4-way image classification set "dataset_oiseaux" from GitHub (Yannickthomas0602/Yolo_projet_etude); label vocabulary: balbuzard, cormoran, heron, mouette goeland.

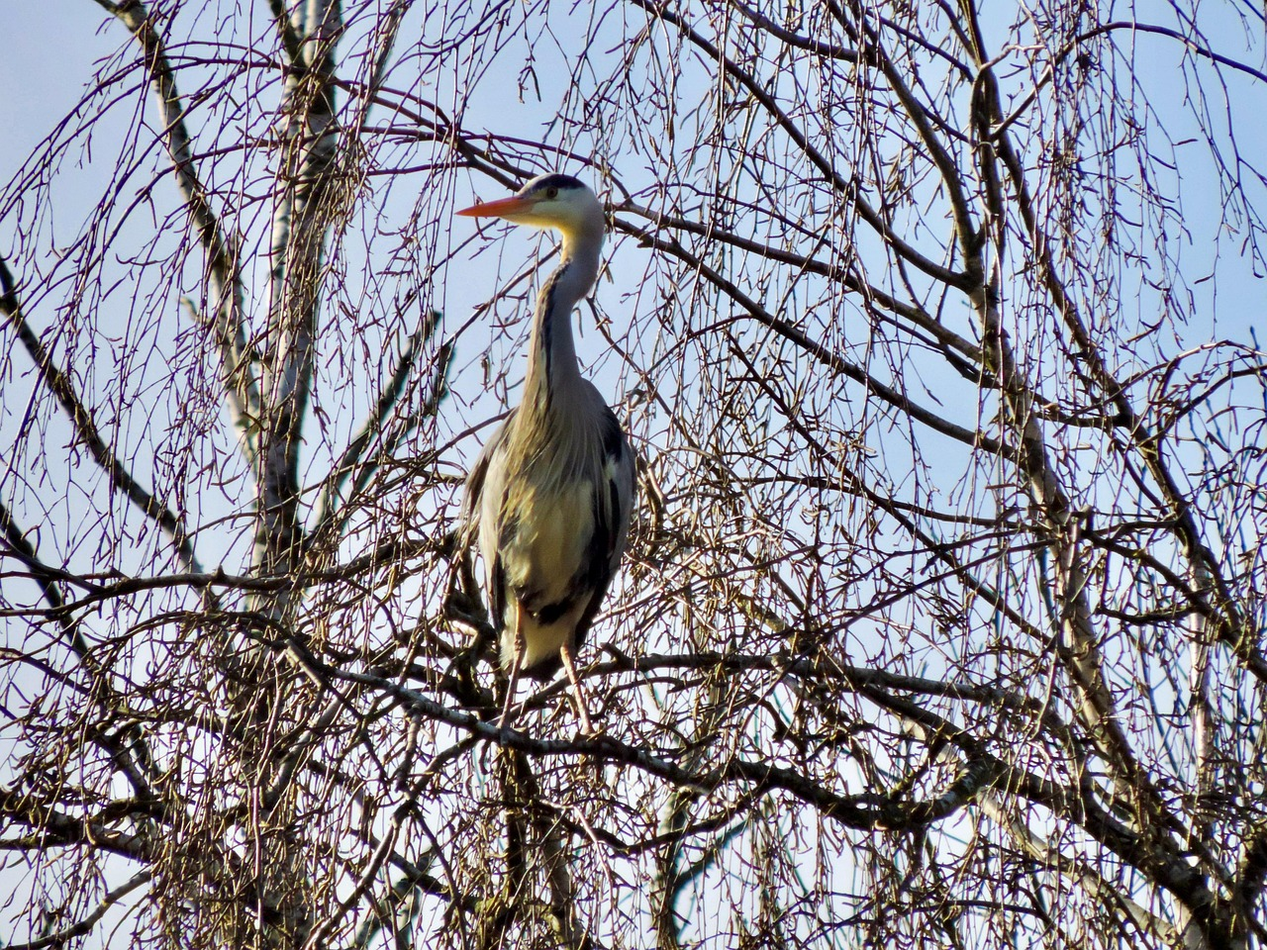
Label: heron

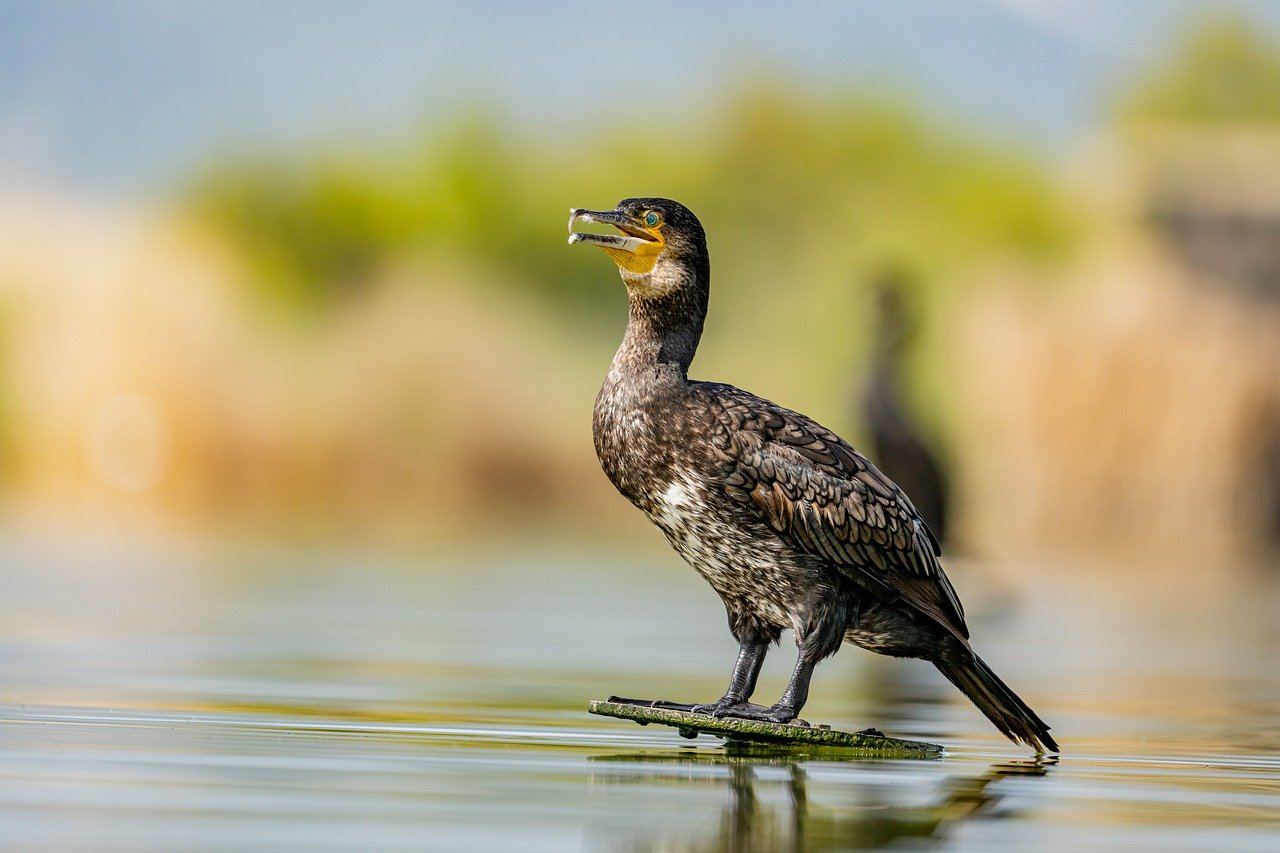
Label: cormoran

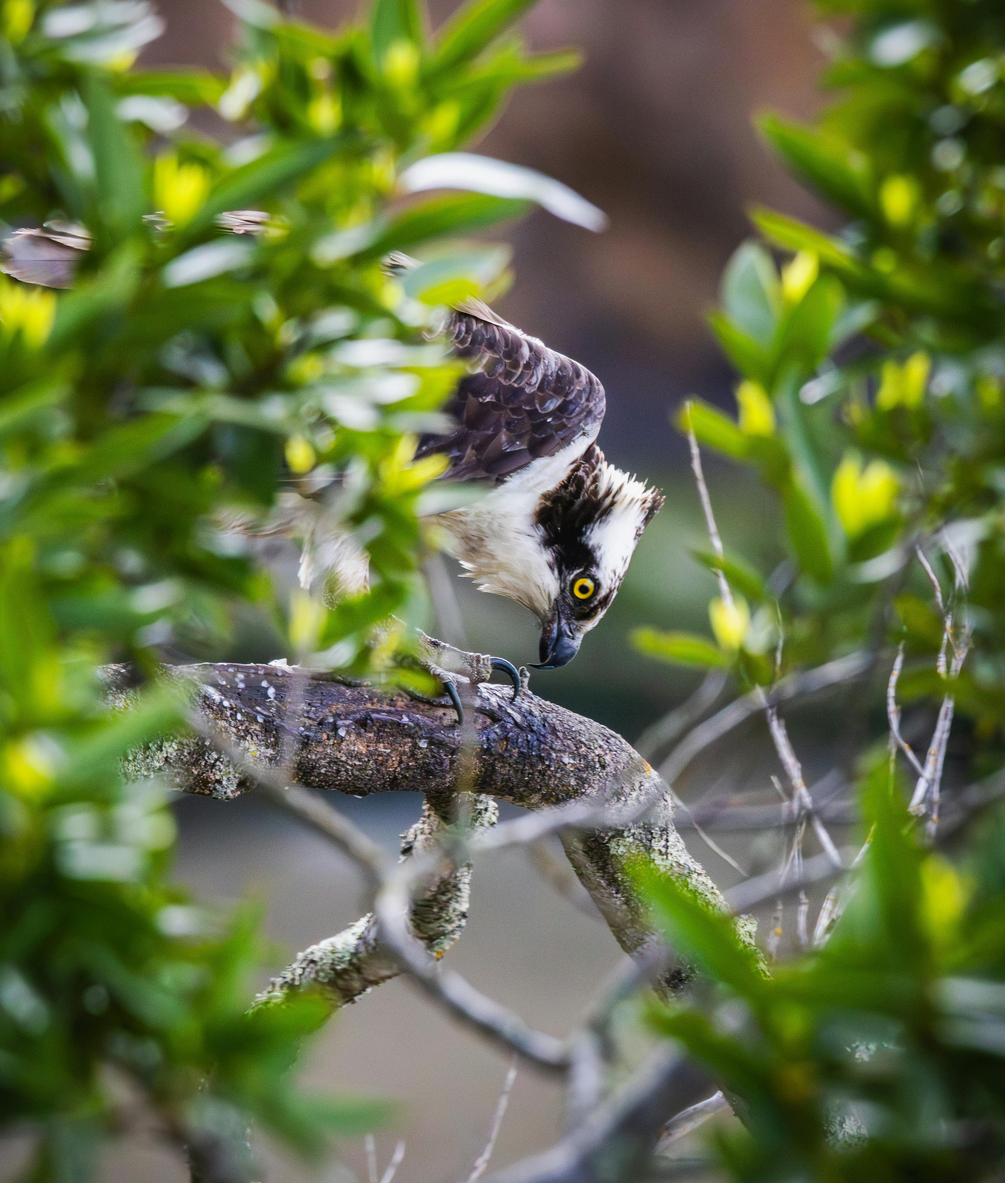
Label: balbuzard

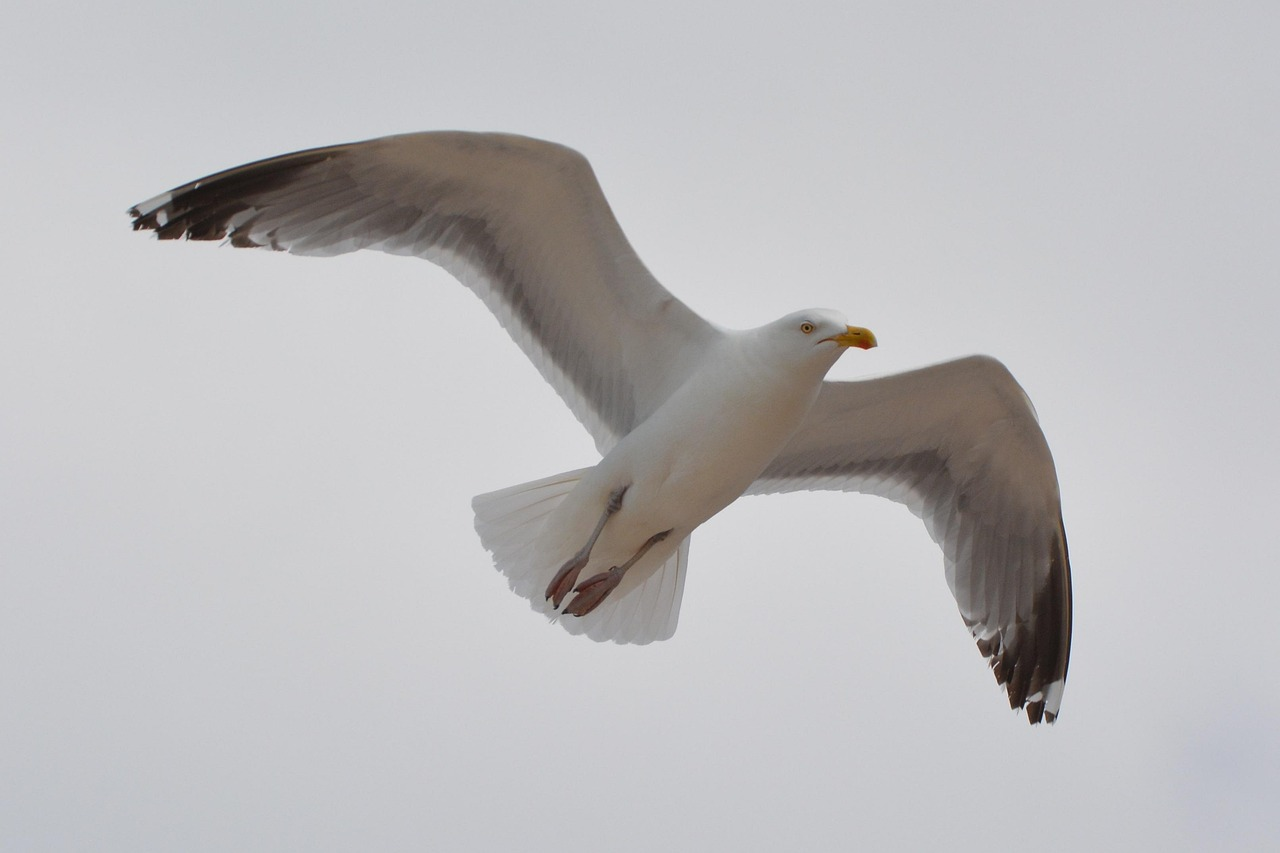
Label: mouette goeland

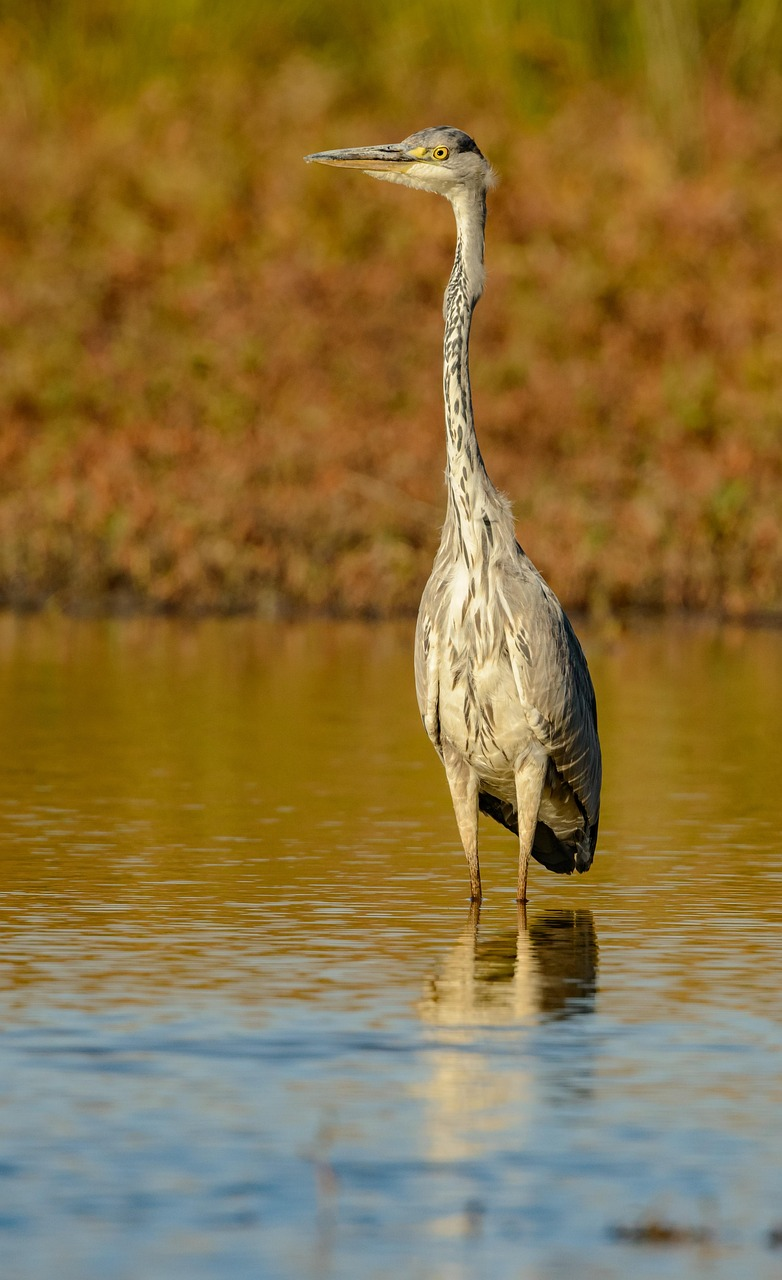
Label: heron

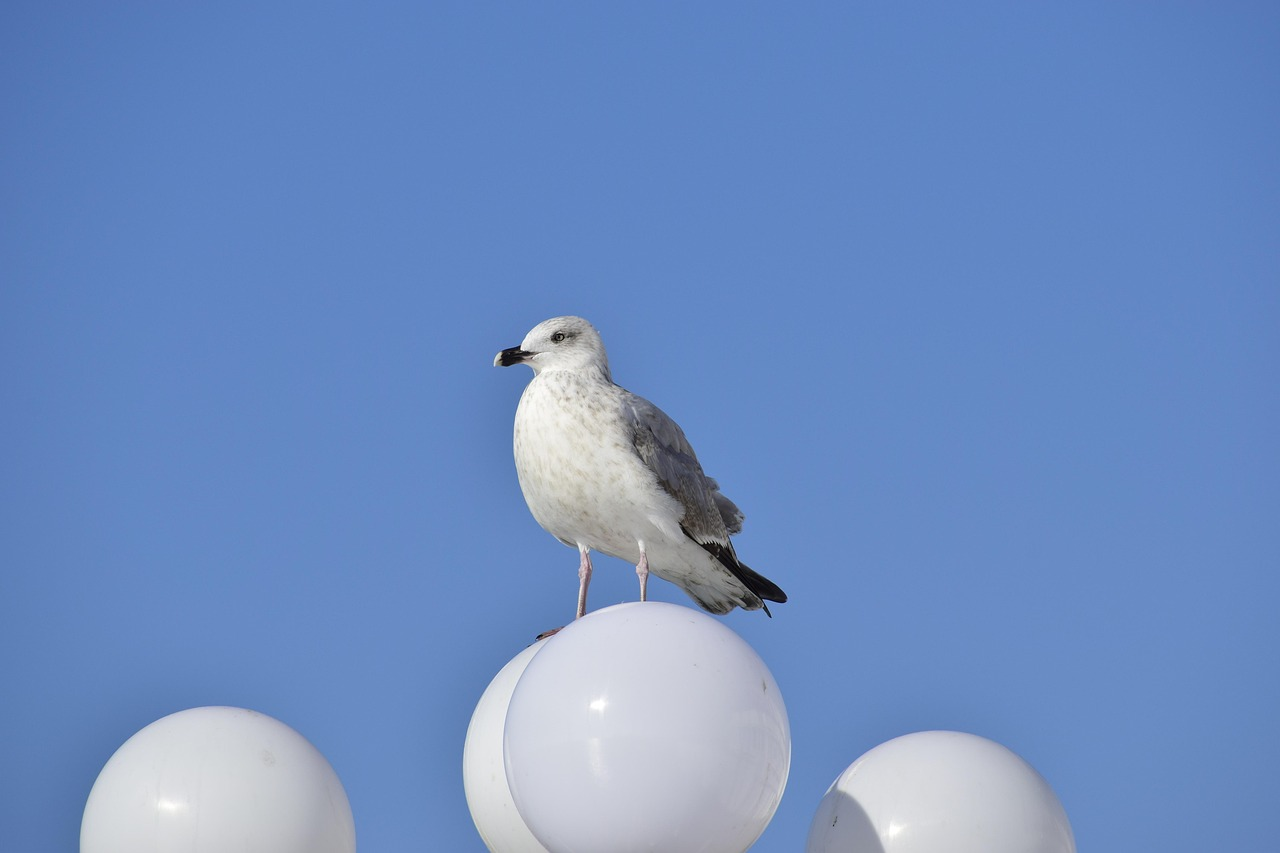
Label: mouette goeland
